Labelled photos from "satellite_dataset_final", an image-classification folder in royalp2p/weather-ai-project. The possible labels are: clear, cloudy, rain.

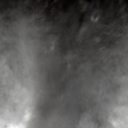
Label: rain

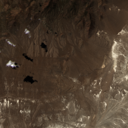
Label: clear

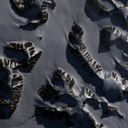
Label: cloudy

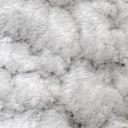
Label: rain

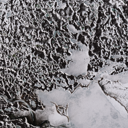
Label: clear

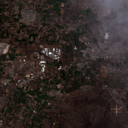
Label: cloudy
